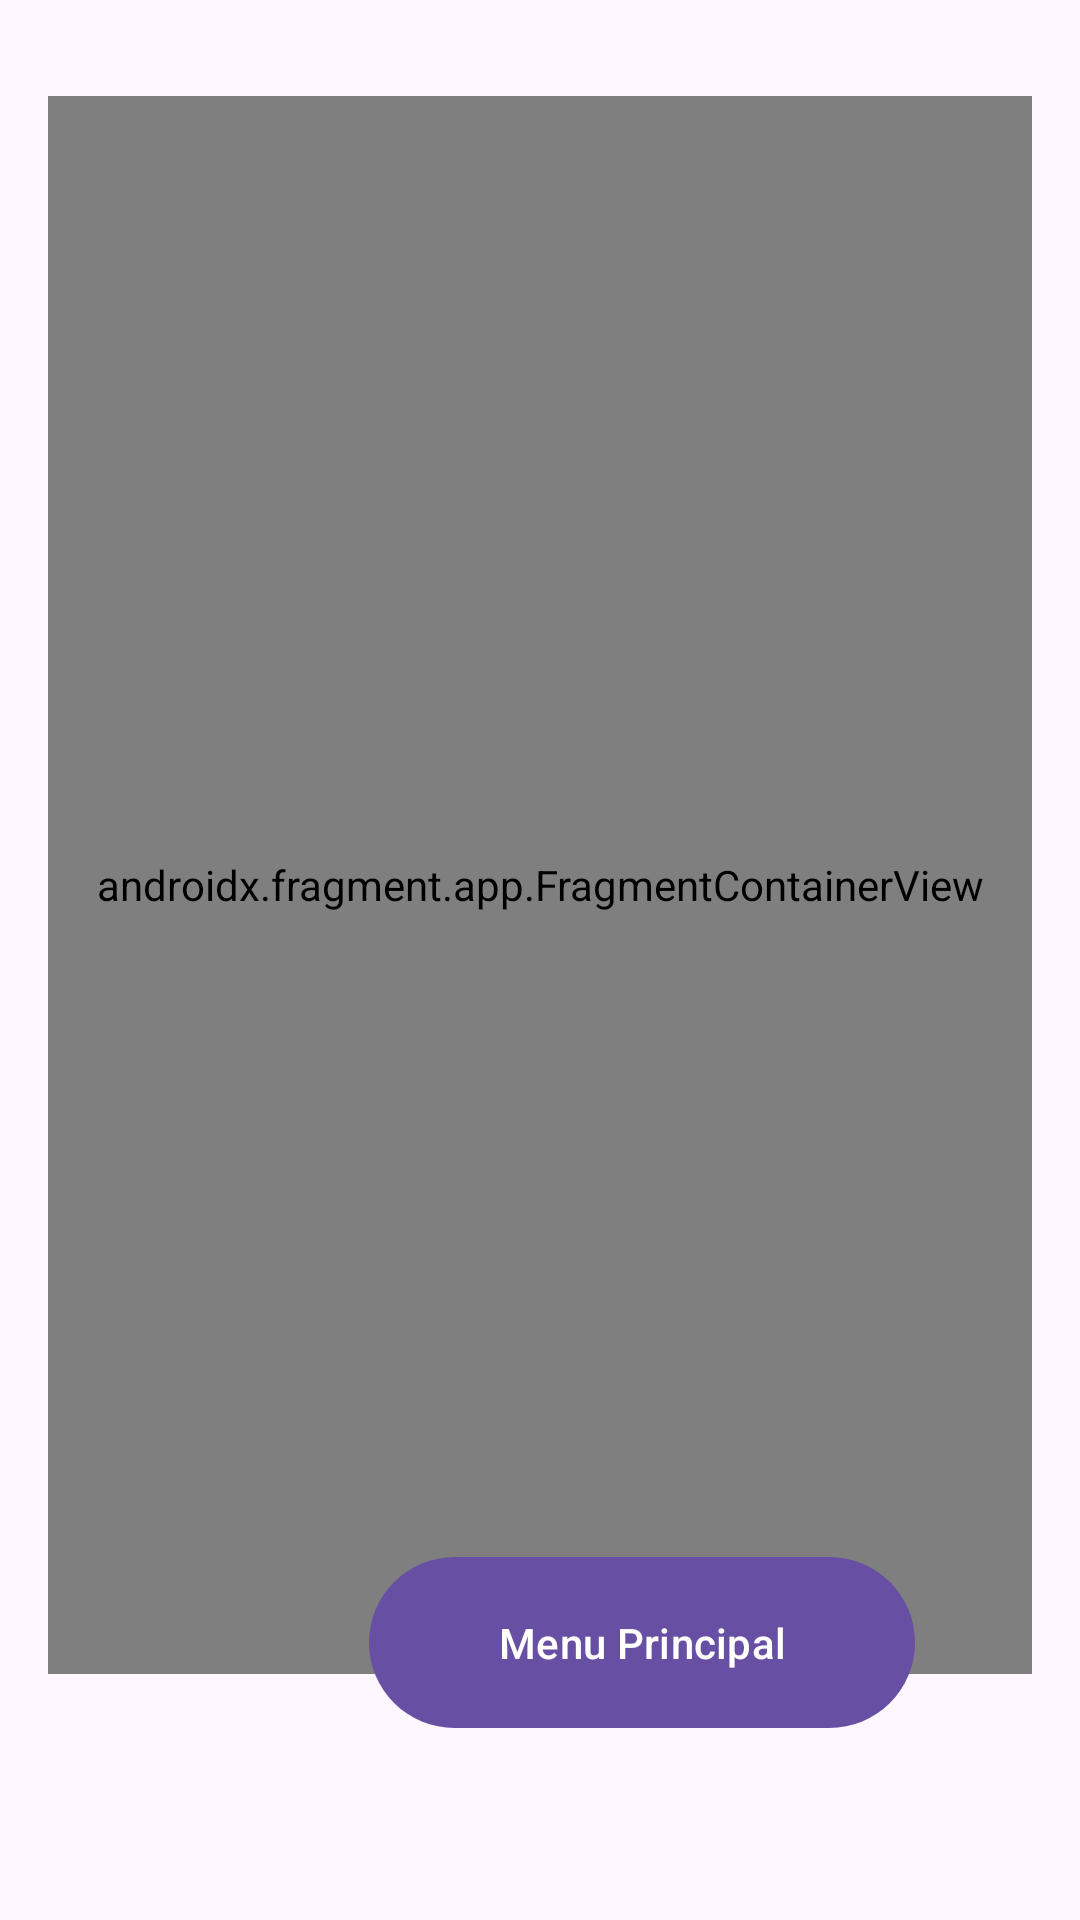

Layout XML and referenced resources for this Android screen:
<!-- AndroidManifest.xml: application theme Theme.ProjectAMIO -->
<!-- res/layout/activity_settings.xml -->
<?xml version="1.0" encoding="utf-8"?>
<RelativeLayout xmlns:android="http://schemas.android.com/apk/res/android"
    xmlns:app="http://schemas.android.com/apk/res-auto"
    xmlns:tools="http://schemas.android.com/tools"
    android:layout_width="match_parent"
    android:layout_height="match_parent"
    android:paddingLeft="16dp"
    android:paddingTop="16dp"
    android:paddingRight="16dp"
    android:paddingBottom="16dp"
    tools:context=".SettingsActivity">

    <androidx.fragment.app.FragmentContainerView
        android:id="@+id/fragmentContainerView"
        android:name="com.example.projectamio.SettingsFragment"
        android:layout_width="395dp"
        android:layout_height="526dp"

        android:layout_alignParentTop="true"
        android:layout_marginTop="16dp" />

    <Button
        android:id="@+id/button"
        android:layout_width="182dp"
        android:layout_height="65dp"
        android:layout_alignParentEnd="true"
        android:layout_alignParentBottom="true"
        android:layout_marginEnd="39dp"
        android:layout_marginBottom="44dp"
        android:text="Menu Principal" />

</RelativeLayout>
<!-- resources referenced by this layout -->
<resources>
  <style name="Theme.ProjectAMIO" parent="Base.Theme.ProjectAMIO" />
  <style name="Base.Theme.ProjectAMIO" parent="Theme.Material3.DayNight.NoActionBar">
          
          
      </style>
</resources>
